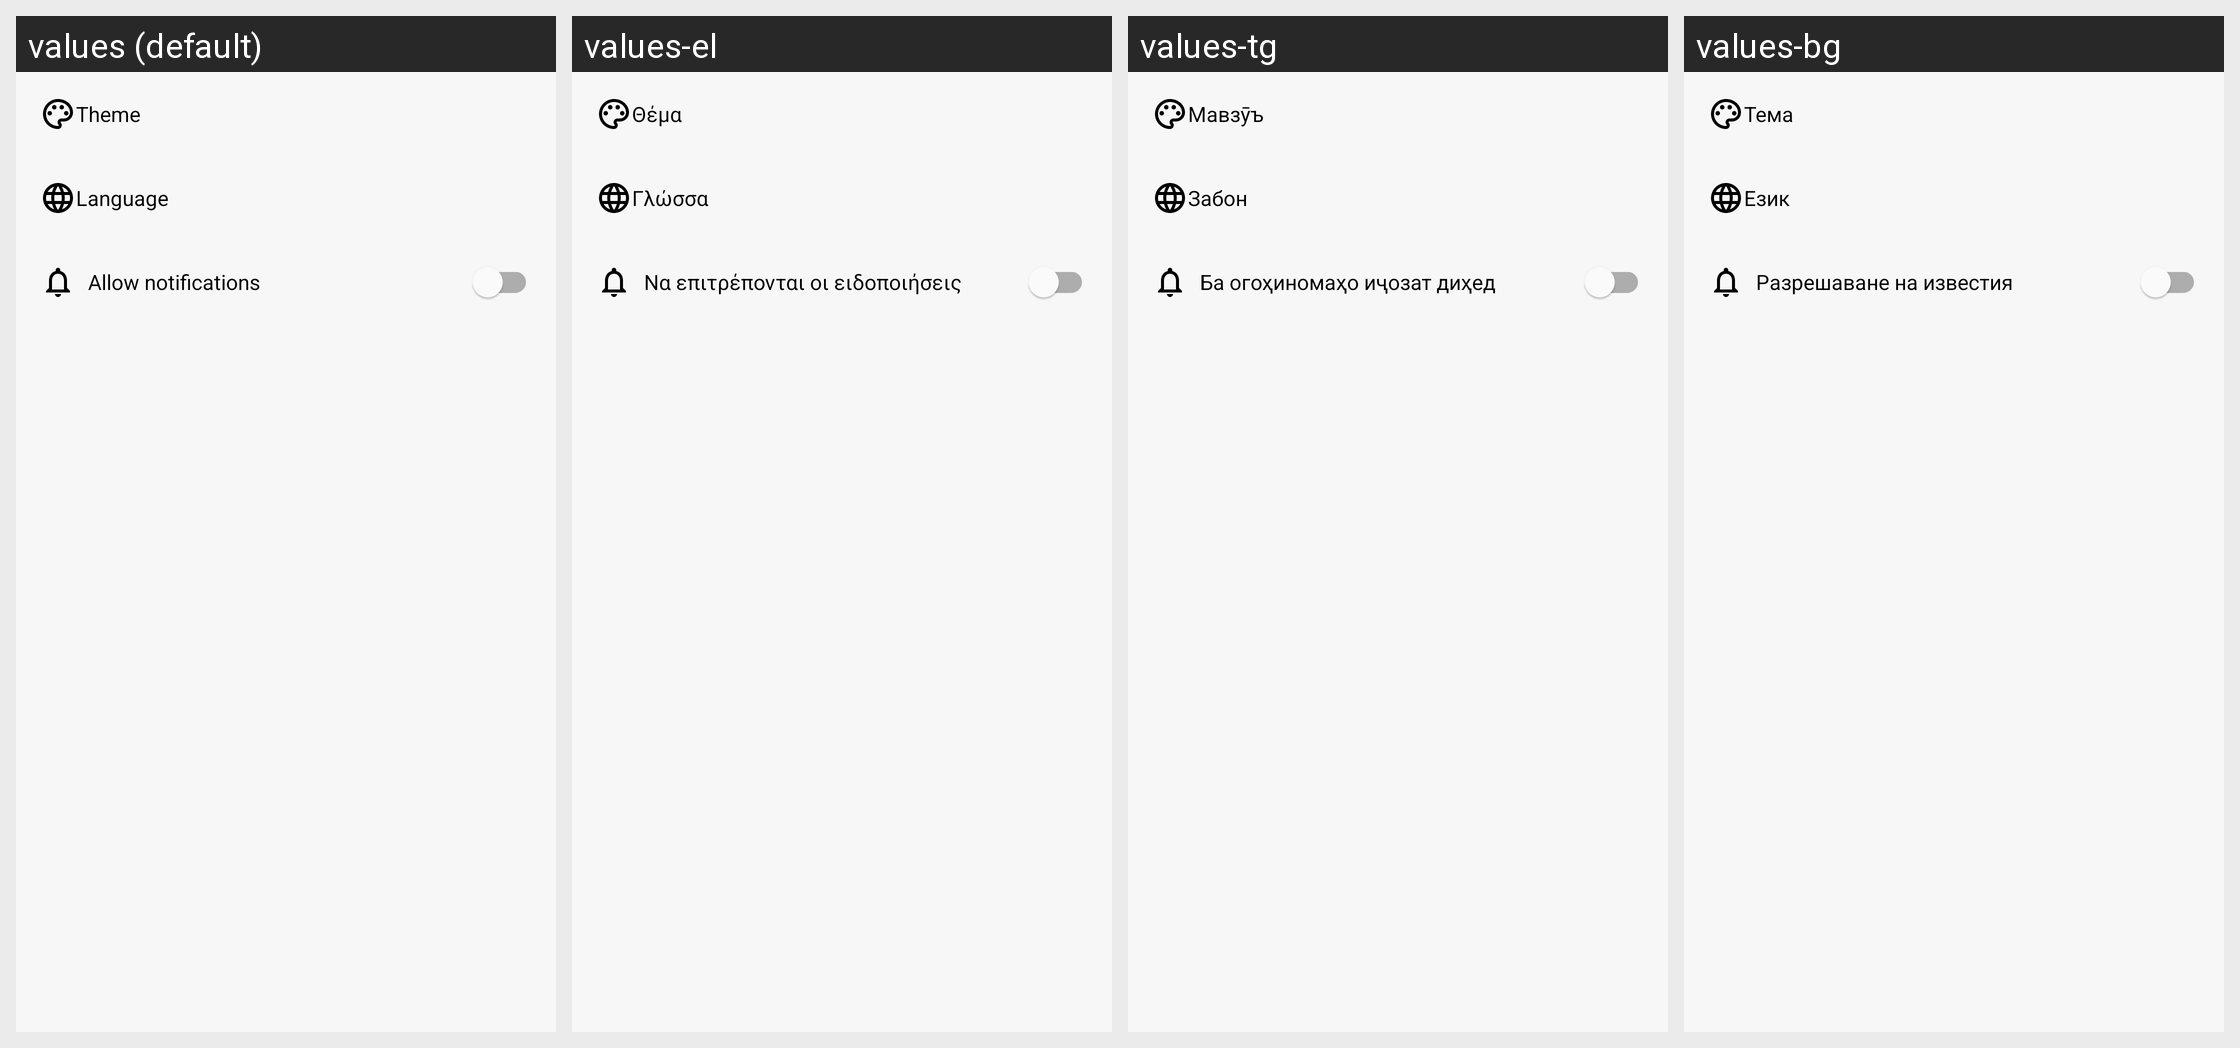

Locale-by-locale string values for the Android screen shown in this grid:
Android screen res/layout/fragment_settings.xml rendered under 4 locales, left to right: values (default), values-el, values-tg, values-bg. Device: Nexus 5 (rendered at 1080×1920; each locale shown at half size, 540×960, under a caption strip naming it); theme LightTheme.
Other locales in the repository, not shown: values-af, values-am, values-ar, values-az, values-be, values-bn, values-bs, values-ca, values-ceb, values-co, values-cs, values-da, values-de, values-en, values-eo, values-es, values-et, values-eu, values-fi, values-fil, values-fr, values-gl, values-haw, values-hi, values-hr, values-hu, values-hy, values-in, values-it, values-ja, values-ka, values-ko, values-lt, values-lv, values-mn, values-ne, values-nl, values-no, values-ny, values-pl, values-pt, values-ru, values-sk, values-sl, values-so, values-sq, values-sr, values-su, values-sv, values-th, values-tk, values-tr, values-tt, values-uk, values-uz, values-vi, values-zh.
Strings drawn on this screen, with the default value and each locale's value (text and hints the layout hard-codes, and strings that could not be matched under every locale, appear in the picture but are not listed):

theme
  values: Theme
  values-el: Θέμα
  values-tg: Мавзӯъ
  values-bg: Тема

language
  values: Language
  values-el: Γλώσσα
  values-tg: Забон
  values-bg: Език

allow_notifications
  values: Allow notifications
  values-el: Να επιτρέπονται οι ειδοποιήσεις
  values-tg: Ба огоҳиномаҳо иҷозат диҳед
  values-bg: Разрешаване на известия
